Run: headless pygame with SDL's dummy video driver; simulated clock (each Clock.tick advances the game by its frame time, no real sleeping); random seed 0; keys injected as events and as key.get_pressed() state; no mouse input.
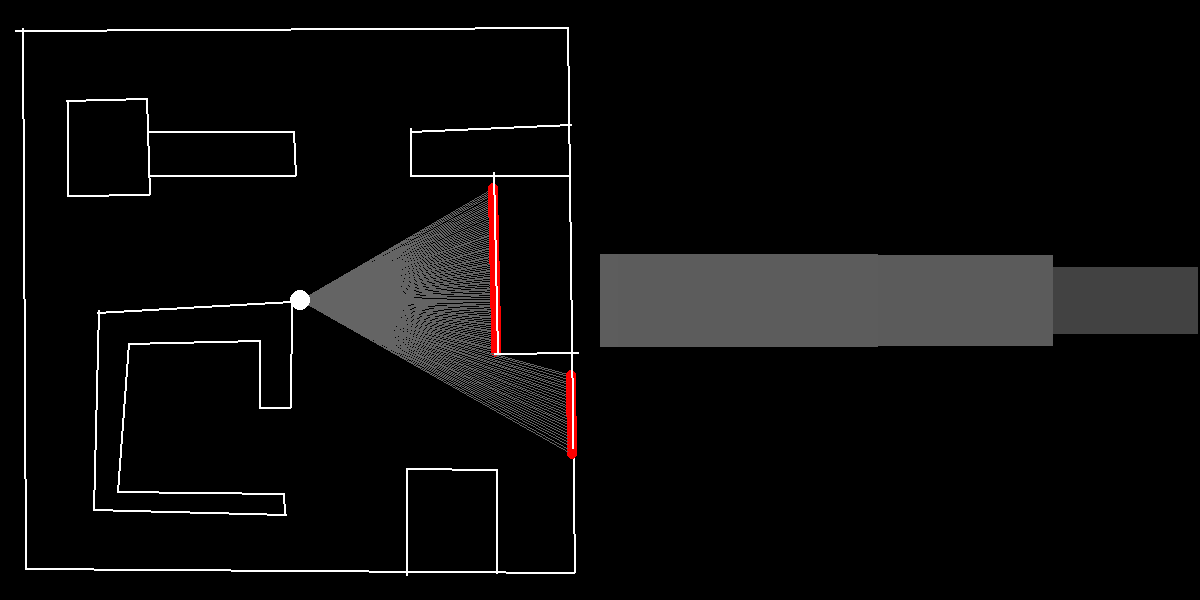
Frame 1 of 4 · flips 1–60 · no input
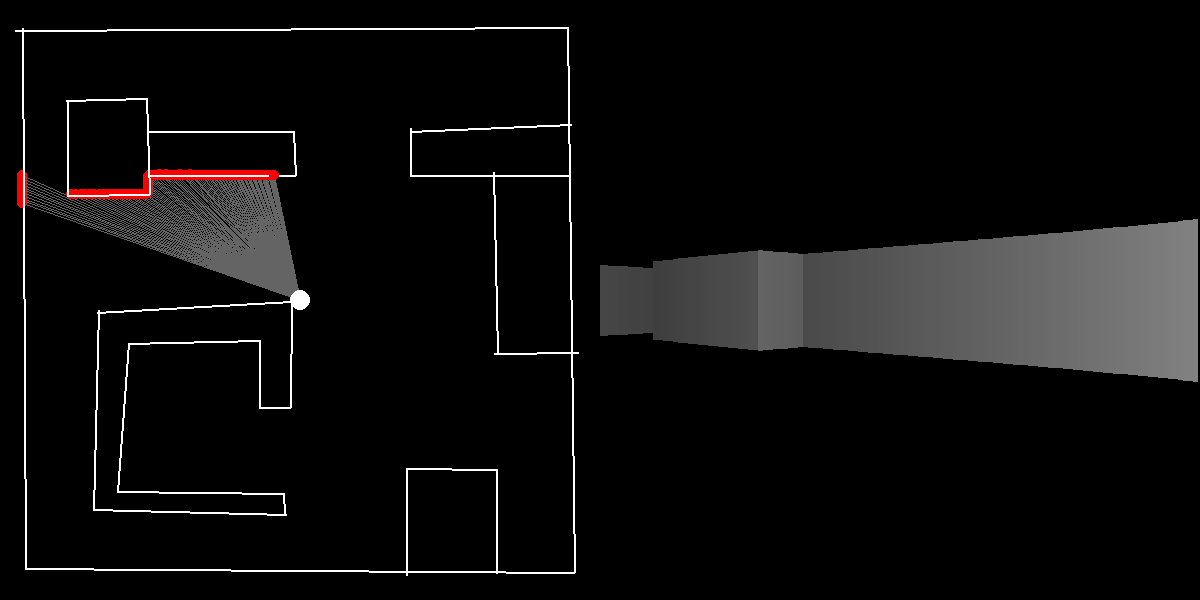
Frame 2 of 4 · flips 61–180 · tapped SPACE, RETURN · held RIGHT (→), D
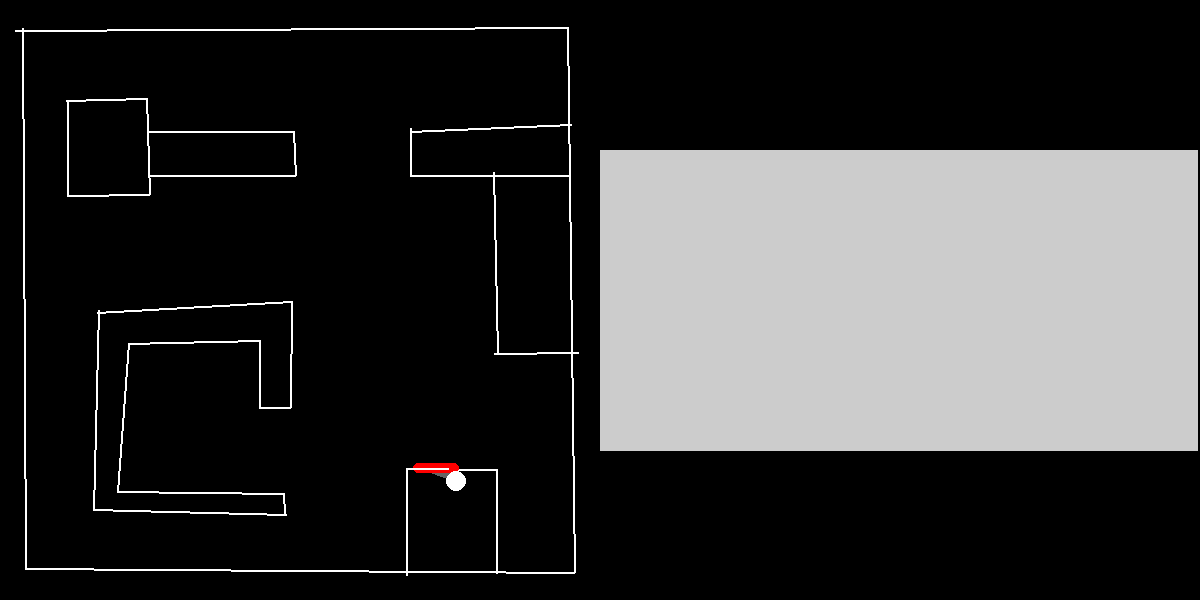
Frame 3 of 4 · flips 181–300 · held DOWN (↓), S
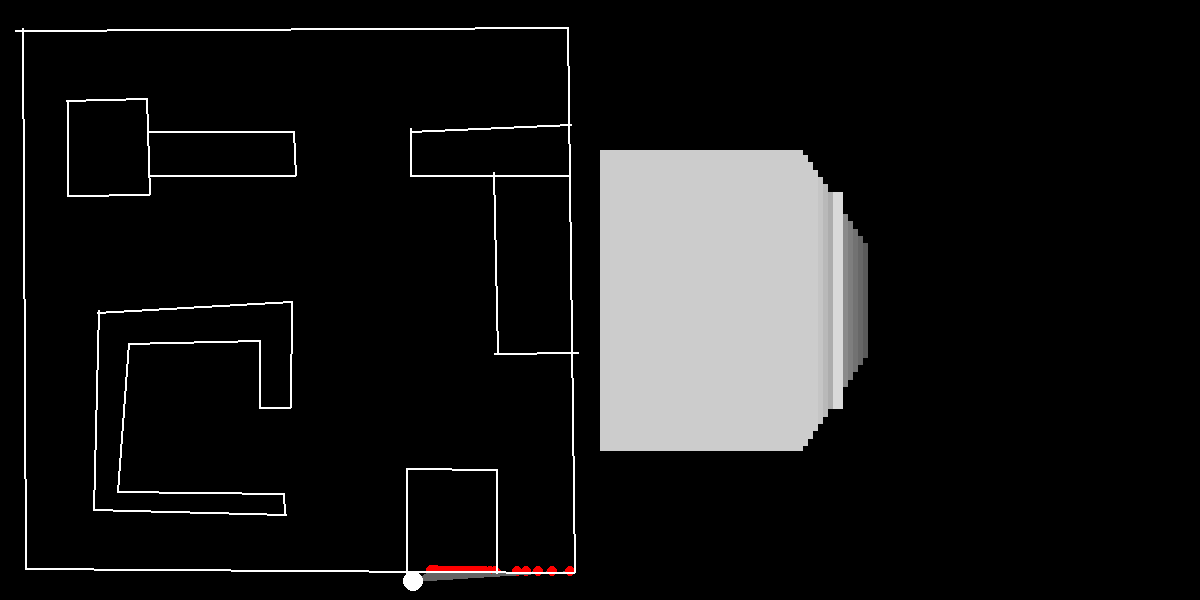
Frame 4 of 4 · flips 301–420 · held LEFT (←), A, UP (↑), W

The pygame program that drew these frames:

import pygame
import random
import math
import time
  
WHITE = (255, 255, 255)
BLACK = (0, 0, 0)
RED   = (255, 0, 0)

def is_intersect(L1, L2):
    #intersection b/w line segments
    (x1,y1),(x2,y2) = L1
    (x3,y3),(x4,y4) = L2
    
    try:
        t = ((x1-x3)*(y3-y4) - (y1-y3)*(x3-x4)) / ((x1-x2)*(y3-y4) - (y1-y2)*(x3-x4))
        u = ((x1-x3)*(y1-y2) - (y1-y3)*(x1-x2)) / ((x1-x2)*(y3-y4) - (y1-y2)*(x3-x4))
    except:
        t=u=0

    px = x1 + t*(x2-x1)
    py = y1 + t*(y2-y1)

    return (0<t<=1 and 0<u<=1), (px,py)

def is_intersect2(pair1,pair2):
    # intersection b/w line and line segment
    (x1,y1),(x2,y2) = pair1
    (x3,y3),(x4,y4) = pair2

    try:
        px = ((x1*y2-y1*x2)*(x3-x4) - (x1-x2)*(x3*y4-y3*x4)) / ((x1-x2)*(y3-y4) - (y1-y2)*(x3-x4))
        py = ((x1*y2-y1*x2)*(y3-y4) - (y1-y2)*(x3*y4-y3*x4)) / ((x1-x2)*(y3-y4) - (y1-y2)*(x3-x4))
    except:
        return False, ()

    d1 = ((px-x4)**2 + (py-y4)**2) ** 0.5
    d2 = ((px-x3)**2 + (py-y3)**2) ** 0.5
    dl = ((x3-x4)**2 + (y3-y4)**2) ** 0.5

    eps = 1e-3

    # ensure point is on the correct side of the ray
    try:
        m1 = (y2-y1) / abs(x2-x1)
        m2 = (py-y1) / abs(px-x1)
    except:
        m1 = (y2-y1)
        m2 = (py-y1)

    if abs(m1)<eps:
        m1 = (x2-x1)
        m2 = (px-x1)
        
    return abs(dl-d1-d2) < eps and sgn(m1) == sgn(m2), (px,py)

def sgn(x):
    return ((x>=0) << 1) - 1


def main():

    # lines = [
    #     ((random.randint(100,500), random.randint(100,500)),
    #     (random.randint(100,500), random.randint(100,500))) for _ in range(15)]

    # lines = [((77, 101), (79, 427)), ((43, 420), (216, 540)), ((236, 479), (498, 426)), ((73, 73), (351, 119)), ((199, 217), (212, 403)), ((160, 282), (351, 411)), ((295, 176), (566, 94)), ((479, 49), (554, 378)), ((18, 569), (585, 567)), ((585, 567), (582, 19)), ((582, 19), (21, 17)), ((21, 17), (18, 573))]
    # lines = [((17, 25), (18, 566)), ((19, 566), (573, 569)), ((573, 569), (578, 21)), ((578, 21), (18, 26)), ((74, 87), (73, 205)), ((73, 205), (126, 205)), ((126, 205), (127, 136)), ((127, 136), (213, 136)), ((213, 136), (212, 82)), ((212, 82), (75, 86)), ((76, 318), (238, 318)), ((238, 318), (290, 386)), ((290, 386), (291, 471)), ((291, 471), (183, 471)), ((76, 319), (76, 333)), ((76, 333), (234, 337)), ((234, 337), (273, 389)), ((271, 393), (273, 453)), ((274, 454), (184, 453)), ((184, 453), (183, 472)), ((268, 381), (273, 397)), ((406, 148), (405, 217)), ((405, 217), (481, 220)), ((481, 220), (479, 144)), ((479, 144), (405, 147)), ((372, 414), (523, 413)), ((523, 413), (524, 474)), ((524, 474), (374, 476)), ((374, 476), (373, 413)), ((431, 145), (427, 24)), ((457, 144), (453, 25))]
    lines = [((22, 28), (25, 568)), ((25, 568), (574, 572)), ((574, 572), (567, 27)), ((567, 27), (15, 30)), ((67, 100), (67, 195)), ((67, 195), (149, 194)), ((149, 194), (146, 98)), ((146, 98), (66, 100)), ((147, 131), (293, 131)), ((293, 131), (295, 175)), ((295, 175), (149, 175)), ((410, 128), (410, 175)), ((410, 175), (570, 175)), ((571, 124), (410, 131)), ((493, 172), (497, 353)), ((494, 353), (578, 352)), ((98, 310), (93, 509)), ((93, 509), (286, 514)), ((290, 407), (291, 301)), ((291, 301), (97, 312)), ((290, 407), (259, 407)), ((259, 407), (259, 340)), ((259, 340), (128, 343)), ((128, 343), (117, 491)), ((117, 491), (283, 493)), ((283, 493), (284, 514)), ((406, 575), (406, 468)), ((406, 468), (496, 469)), ((496, 469), (496, 573))]
    
    p_pos = pygame.Vector2(surface_2d.get_rect().center)
    cam_angle = 0
    move_speed = 2
    angle_speed = 2
    FPS = 60

    running = True
    while running:
        for event in pygame.event.get():
            if event.type == pygame.QUIT:
                running = False
        
        #clear the screen
        surface_2d.fill(BLACK)
        surface_3d.fill(BLACK)

        keys = pygame.key.get_pressed()

        if keys[pygame.K_a]:
            cam_angle -= angle_speed/FPS
        if keys[pygame.K_d]:
            cam_angle += angle_speed/FPS

        m_dir = pygame.Vector2(math.cos(cam_angle), math.sin(cam_angle))
        if keys[pygame.K_w]:
            p_pos += m_dir * move_speed
        if keys[pygame.K_s]:
            p_pos -= m_dir * move_speed
    
        ## surface 2d

        time_2d = time.time()
        rays = []
        # r_len = 200
        fov = 60
        rays_per_deg = 2
        for i in range(fov*rays_per_deg):   
            ang = i/rays_per_deg - fov//2
            ray = m_dir.rotate(ang)
            if ray.magnitude() > 0:
                # ray.scale_to_length(r_len)
                rays.append(ray)
        
        all_intersections = []

        for r in rays:
            intersect_line = None
            shortest_cast_d = math.inf
            for L in lines: 
                pygame.draw.line(surface_2d, WHITE, L[0], L[1], 2) 
                res, p = is_intersect2((p_pos, p_pos+r),  L)
                if res:
                    cast_d = (p_pos[0]-p[0])**2 + (p_pos[1]-p[1])**2
                    if cast_d < shortest_cast_d:
                        shortest_cast_d = cast_d
                        intersect_line = L
                        intersect_p = p
            if intersect_line is not None:
                pygame.draw.line(surface_2d, (100,100,100), p_pos, intersect_p, 1)
                pygame.draw.circle(surface_2d, RED, intersect_p, 5)
                all_intersections.append([intersect_line, pygame.Vector2(intersect_p - p_pos)])
            
        pygame.draw.circle(surface_2d, WHITE, p_pos, 10)
        time_2d = time.time() - time_2d

        ## surface 3d
        time_3d = time.time()

        s3_rect = surface_3d.get_rect()
        for i in range(len(all_intersections)):
            euclid_d = all_intersections[i][1].magnitude()
            perp_d = euclid_d * abs(all_intersections[i][1].normalize().dot(m_dir))
            c = min(1/perp_d * (1.5 * surface_3d.get_rect().w) * 20, 255)
            h = min(1/perp_d * (1.5 * surface_3d.get_rect().w) * 20, 300)
            wall_v = pygame.Vector2(all_intersections[i][0][0]) - pygame.Vector2(all_intersections[i][0][1])
            if abs(wall_v[0]) > abs(wall_v[1]):
                c *= 0.8
            pygame.draw.line(surface_3d, (c,)*3, 
                (s3_rect.w//fov*i//rays_per_deg,s3_rect.w//2+h//2), 
                (s3_rect.w//fov*i//rays_per_deg,s3_rect.w//2-h//2), 
                math.ceil(s3_rect.w//fov/rays_per_deg))
        time_3d = time.time() - time_3d

        # flip() updates the screen to make our changes visible
        screen.blit(surface_2d, (0,0))
        screen.blit(surface_3d, (screen_rect.w//2,0))
        pygame.display.flip()
        
        # maintain framerate
        clock.tick(FPS)
        # print(clock.get_fps())
        # print(time_2d, time_3d)
    
    pygame.quit()


if __name__ == '__main__':
    # initialize pygame
    pygame.init()
    screen_size = (1200, 600)
    
    # create a window
    screen = pygame.display.set_mode(screen_size)
    screen_rect = screen.get_rect()
    surface_2d = pygame.Surface( (screen_rect.w//2, screen_rect.h) )
    surface_3d = pygame.Surface( (screen_rect.w//2, screen_rect.h) )
    pygame.display.set_caption("pygame Test")
    
    # clock is used to set a max fps
    clock = pygame.time.Clock()  
    main()
